The GitHub repository bhawanakc07/Major_project-Lemonleaf- contains a labelled image folder "lemon_leaf_dataset" with 9 categories: anthracnose, bacterial blight, citrus canker, curl virus, deficiency leaf, dry leaf, healthy leaf, sooty mould, spider mites. Examples follow, each with its label.

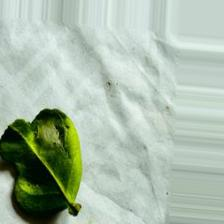
Label: spider mites

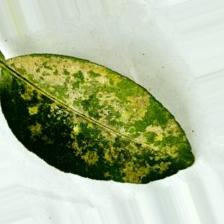
Label: sooty mould

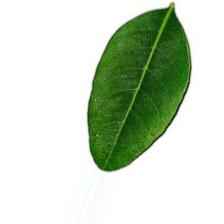
Label: healthy leaf

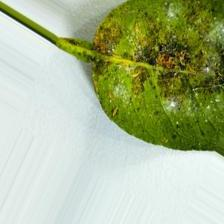
Label: bacterial blight

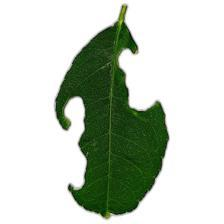
Label: deficiency leaf

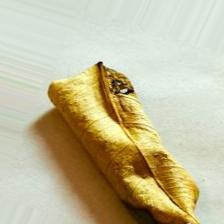
Label: dry leaf
